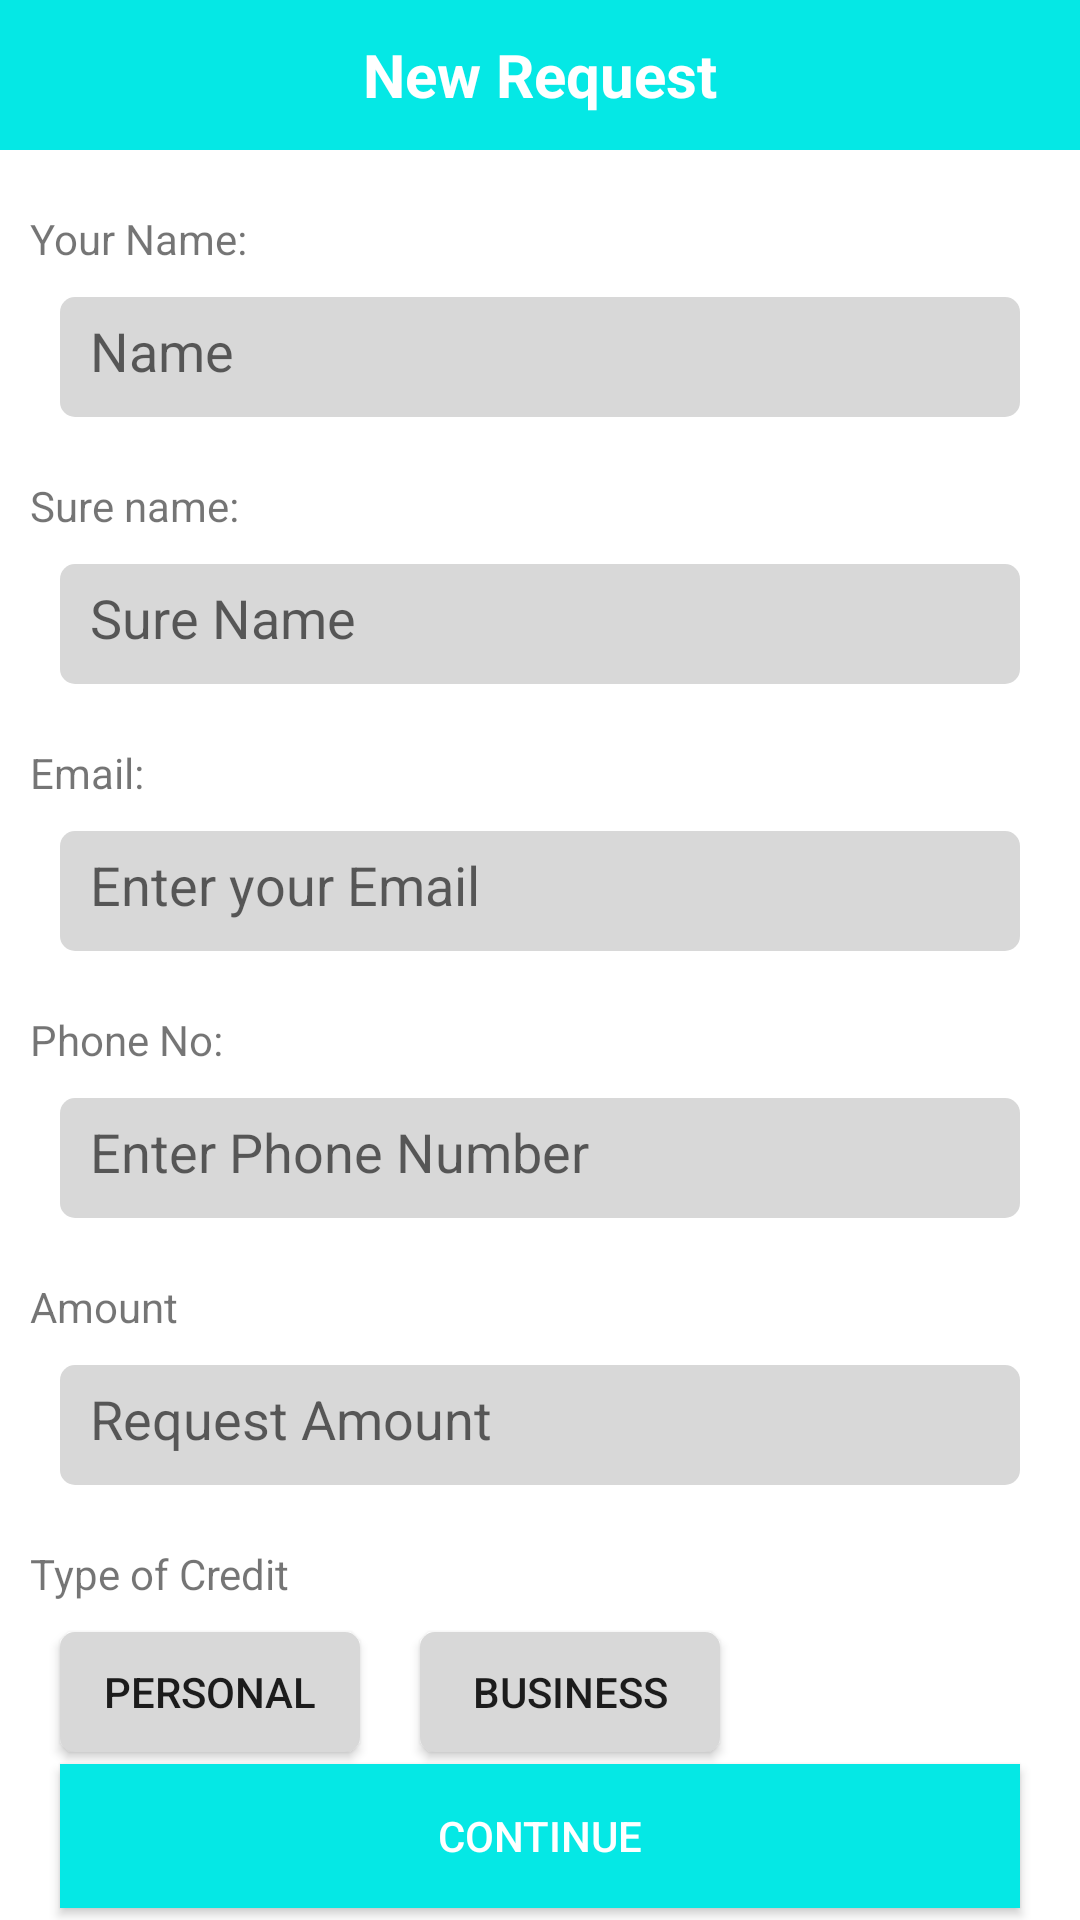

Here is an Android app screen rendered from its layout file. Give the layout XML and the strings, colors and styles it references.
<!-- AndroidManifest.xml: application theme Theme.LoanAPP -->
<!-- res/layout/activity_new_request.xml -->
<?xml version="1.0" encoding="utf-8"?>
<androidx.constraintlayout.widget.ConstraintLayout xmlns:android="http://schemas.android.com/apk/res/android"
    xmlns:app="http://schemas.android.com/apk/res-auto"
    xmlns:tools="http://schemas.android.com/tools"
    android:background="@color/white"
    android:layout_width="match_parent"
    android:layout_height="match_parent"
    tools:context=".NewRequest">
    <TextView
        android:id="@+id/heading"
        android:layout_width="match_parent"
        android:layout_height="50dp"
        android:background="#05E8E5"
        android:gravity="center"
        android:text="New Request"
        android:textColor="@color/white"
        android:textSize="20sp"
        android:textStyle="bold"
        app:layout_constraintEnd_toEndOf="parent"
        app:layout_constraintStart_toStartOf="parent"
        app:layout_constraintTop_toTopOf="parent" />

    <ImageView
        android:id="@+id/back_arrow"
        android:layout_width="30dp"
        android:layout_height="30dp"
        android:layout_marginLeft="10dp"
        android:src="@drawable/ic_baseline_arrow_back_24"
        app:layout_constraintBottom_toBottomOf="@+id/heading"
        app:layout_constraintStart_toStartOf="parent"
        app:layout_constraintTop_toTopOf="parent" />

    <TextView
        android:id="@+id/textView"
        android:layout_width="match_parent"
        android:layout_height="wrap_content"
        android:layout_marginLeft="10dp"
        android:layout_marginTop="20dp"
        android:text="Your Name:"
        app:layout_constraintEnd_toEndOf="parent"
        app:layout_constraintStart_toStartOf="parent"
        app:layout_constraintTop_toBottomOf="@+id/heading" />

    <EditText
        android:id="@+id/name_nReq"
        android:layout_width="match_parent"
        android:layout_height="40dp"
        android:layout_marginLeft="20dp"
        android:layout_marginTop="10dp"
        android:inputType="text"
        android:layout_marginRight="20dp"
        android:background="@drawable/edit"
        android:hint="Name"
        android:padding="10dp"
        app:layout_constraintEnd_toEndOf="parent"
        app:layout_constraintStart_toStartOf="parent"
        app:layout_constraintTop_toBottomOf="@+id/textView" />

    <TextView
        android:id="@+id/textVie2"
        android:layout_width="match_parent"
        android:layout_height="wrap_content"
        android:layout_marginLeft="10dp"
        android:layout_marginTop="20dp"
        android:text="Sure name:"
        app:layout_constraintEnd_toEndOf="parent"
        app:layout_constraintStart_toStartOf="parent"
        app:layout_constraintTop_toBottomOf="@+id/name_nReq" />

    <EditText
        android:id="@+id/Sname_nReq"
        android:layout_width="match_parent"
        android:layout_height="40dp"
        android:layout_marginLeft="20dp"
        android:inputType="text"
        android:layout_marginTop="10dp"
        android:layout_marginRight="20dp"
        android:background="@drawable/edit"
        android:hint="Sure Name"
        android:padding="10dp"
        app:layout_constraintEnd_toEndOf="parent"
        app:layout_constraintStart_toStartOf="parent"
        app:layout_constraintTop_toBottomOf="@+id/textVie2" />


    <TextView
        android:id="@+id/textView3"
        android:layout_width="match_parent"
        android:layout_height="wrap_content"
        android:layout_marginLeft="10dp"
        android:layout_marginTop="20dp"
        android:text="Email:"
        app:layout_constraintEnd_toEndOf="parent"
        app:layout_constraintStart_toStartOf="parent"
        app:layout_constraintTop_toBottomOf="@+id/Sname_nReq" />

    <EditText
        android:id="@+id/email_nReq"
        android:layout_width="match_parent"
        android:layout_height="40dp"
        android:layout_marginLeft="20dp"
        android:layout_marginTop="10dp"
        android:layout_marginRight="20dp"
        android:inputType="textEmailAddress"
        android:background="@drawable/edit"
        android:hint="Enter your Email"
        android:padding="10dp"
        app:layout_constraintEnd_toEndOf="parent"
        app:layout_constraintStart_toStartOf="parent"
        app:layout_constraintTop_toBottomOf="@+id/textView3" />

    <TextView
        android:id="@+id/textView4"
        android:layout_width="match_parent"
        android:layout_height="wrap_content"
        android:layout_marginLeft="10dp"
        android:layout_marginTop="20dp"
        android:text="Phone No:"
        app:layout_constraintEnd_toEndOf="parent"
        app:layout_constraintStart_toStartOf="parent"
        app:layout_constraintTop_toBottomOf="@+id/email_nReq" />

    <EditText
        android:id="@+id/phone_nReq"
        android:layout_width="match_parent"
        android:layout_height="40dp"
        android:layout_marginLeft="20dp"
        android:layout_marginTop="10dp"
        android:layout_marginRight="20dp"
        android:inputType="number"
        android:background="@drawable/edit"
        android:hint="Enter Phone Number"
        android:padding="10dp"
        app:layout_constraintEnd_toEndOf="parent"
        app:layout_constraintStart_toStartOf="parent"
        app:layout_constraintTop_toBottomOf="@+id/textView4" />

    <TextView
        android:id="@+id/textView5"
        android:layout_width="match_parent"
        android:layout_height="wrap_content"
        android:layout_marginLeft="10dp"
        android:layout_marginTop="20dp"
        android:text="Amount"
        app:layout_constraintEnd_toEndOf="parent"
        app:layout_constraintStart_toStartOf="parent"
        app:layout_constraintTop_toBottomOf="@+id/phone_nReq" />

    <EditText
        android:id="@+id/amount_nReq"
        android:layout_width="match_parent"
        android:layout_height="40dp"
        android:layout_marginLeft="20dp"
        android:layout_marginTop="10dp"
        android:layout_marginRight="20dp"
        android:inputType="number"
        android:background="@drawable/edit"
        android:hint="Request Amount"
        android:padding="10dp"
        app:layout_constraintEnd_toEndOf="parent"
        app:layout_constraintStart_toStartOf="parent"
        app:layout_constraintTop_toBottomOf="@+id/textView5" />

    <TextView
        android:id="@+id/textView6"
        android:layout_width="match_parent"
        android:layout_height="wrap_content"
        android:layout_marginLeft="10dp"
        android:layout_marginTop="20dp"
        android:text="Type of Credit"
        app:layout_constraintEnd_toEndOf="parent"
        app:layout_constraintStart_toStartOf="parent"
        app:layout_constraintTop_toBottomOf="@+id/amount_nReq" />

    <Button
        android:id="@+id/personal_BTN"
        android:layout_width="100dp"
        android:layout_height="40dp"
        android:background="@drawable/edit"
        android:text="Personal"
        android:layout_marginLeft="20dp"
        android:layout_marginTop="10dp"
        app:layout_constraintStart_toStartOf="parent"
        app:layout_constraintTop_toBottomOf="@+id/textView6" />

    <Button
        android:id="@+id/business_BTN"
        android:layout_width="100dp"
        android:layout_height="40dp"
        android:layout_marginTop="10dp"
        android:layout_marginLeft="20dp"
        android:background="@drawable/edit"
        android:text="Business"
        app:layout_constraintStart_toEndOf="@+id/personal_BTN"
        app:layout_constraintTop_toBottomOf="@+id/textView6" />

    <Button
        android:id="@+id/btn_conti_Nreq"
        android:layout_width="match_parent"
        android:layout_height="wrap_content"
        android:background="#05E8E5"
        android:text="Continue"
        android:textColor="@color/white"
        android:layout_marginLeft="20dp"
        android:layout_marginRight="20dp"
        app:layout_constraintBottom_toBottomOf="parent"
        app:layout_constraintEnd_toEndOf="parent"
        app:layout_constraintStart_toStartOf="parent"
        app:layout_constraintTop_toBottomOf="@+id/business_BTN" />

</androidx.constraintlayout.widget.ConstraintLayout>
<!-- resources referenced by this layout -->
<resources>
  <color name="white">#FFFFFFFF</color>
  <!-- drawable edit (drawable) -->
  <?xml version="1.0" encoding="utf-8"?>
  <shape xmlns:android="http://schemas.android.com/apk/res/android">
      <solid android:color="#D8D8D8"/>
      <corners android:radius="5dp" />
  </shape>
  <style name="Theme.LoanAPP" parent="Theme.AppCompat.Light">
          
          <item name="colorPrimary">@color/purple_500</item>
  
          <item name="colorPrimaryVariant">@color/purple_700</item>
          <item name="colorOnPrimary">@color/white</item>
          
          <item name="colorSecondary">@color/teal_200</item>
          <item name="colorSecondaryVariant">@color/teal_700</item>
          <item name="colorOnSecondary">@color/black</item>
          
          <item name="android:statusBarColor">?attr/colorPrimaryVariant</item>
          
      </style>
  <color name="purple_500">#FF6200EE</color>
  <color name="purple_700">#FF3700B3</color>
  <color name="teal_200">#FF03DAC5</color>
  <color name="teal_700">#FF018786</color>
  <color name="black">#FF000000</color>
</resources>
